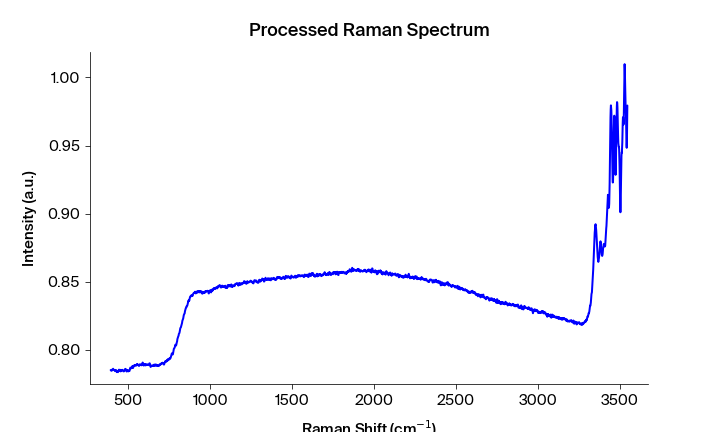

Values plotted in this chart, from the file beside it:
Pixels #, Intensity (a.u.), Wavelength (nm), Raman shift (cm-1), Raman shift (cm-1) adjusted, Filtered Intensity (a.u.), Baselined Filtered Intensity (a.u.)
0.0, 0.7852, 543.4, 393.5, 393.2, 0.7847, -0.003601
1.0, 0.7853, 543.4, 395.4, 395.1, 0.7847, -0.003601
2.0, 0.7847, 543.5, 397.2, 396.9, 0.7848, -0.00348
3.0, 0.7847, 543.5, 399.1, 398.8, 0.7848, -0.00348
4.0, 0.7848, 543.6, 400.9, 400.6, 0.7848, -0.00348
5.0, 0.7855, 543.6, 402.8, 402.5, 0.7855, -0.002761
6.0, 0.7857, 543.7, 404.7, 404.4, 0.7857, -0.00263
7.0, 0.7859, 543.8, 406.5, 406.2, 0.7857, -0.002616
8.0, 0.7862, 543.8, 408.4, 408.1, 0.7857, -0.002616
9.0, 0.7857, 543.9, 410.2, 409.9, 0.7857, -0.002616
10.0, 0.7853, 543.9, 412.1, 411.8, 0.7853, -0.003012
11.0, 0.7853, 544, 413.9, 413.6, 0.7853, -0.003048
12.0, 0.7852, 544, 415.8, 415.5, 0.7852, -0.003064
13.0, 0.7851, 544.1, 417.7, 417.4, 0.7851, -0.003237
14.0, 0.7845, 544.1, 419.5, 419.2, 0.7846, -0.003722
15.0, 0.7845, 544.2, 421.4, 421.1, 0.7846, -0.003722
16.0, 0.7846, 544.3, 423.2, 422.9, 0.7846, -0.003722
17.0, 0.7853, 544.3, 425.1, 424.8, 0.7847, -0.003574
18.0, 0.785, 544.4, 426.9, 426.6, 0.7847, -0.003574
19.0, 0.7847, 544.4, 428.8, 428.5, 0.7847, -0.003574
20.0, 0.7837, 544.5, 430.6, 430.3, 0.7841, -0.004215
21.0, 0.7841, 544.5, 432.5, 432.2, 0.7841, -0.004238
22.0, 0.7841, 544.6, 434.4, 434, 0.7838, -0.004536
23.0, 0.7838, 544.6, 436.2, 435.9, 0.784, -0.004259
24.0, 0.7837, 544.7, 438.1, 437.7, 0.784, -0.004259
25.0, 0.784, 544.7, 439.9, 439.6, 0.784, -0.004259
26.0, 0.7848, 544.8, 441.8, 441.4, 0.7848, -0.00348
27.0, 0.7855, 544.9, 443.6, 443.3, 0.7848, -0.00348
28.0, 0.785, 544.9, 445.5, 445.1, 0.785, -0.003277
29.0, 0.7847, 545, 447.3, 447, 0.7854, -0.002952
30.0, 0.7854, 545, 449.2, 448.8, 0.7852, -0.003129
31.0, 0.7854, 545.1, 451, 450.7, 0.7852, -0.003129
32.0, 0.7852, 545.1, 452.9, 452.5, 0.7852, -0.003129
33.0, 0.7842, 545.2, 454.7, 454.4, 0.7849, -0.003403
34.0, 0.7849, 545.2, 456.6, 456.2, 0.7849, -0.003403
35.0, 0.7847, 545.3, 458.4, 458.1, 0.7849, -0.003403
36.0, 0.7852, 545.4, 460.3, 459.9, 0.785, -0.003294
37.0, 0.785, 545.4, 462.1, 461.7, 0.7852, -0.003132
38.0, 0.7854, 545.5, 464, 463.6, 0.7852, -0.003095
39.0, 0.7852, 545.5, 465.8, 465.4, 0.7852, -0.003132
40.0, 0.7853, 545.6, 467.7, 467.3, 0.7852, -0.003132
41.0, 0.7847, 545.6, 469.5, 469.1, 0.7847, -0.003567
42.0, 0.7843, 545.7, 471.3, 471, 0.7843, -0.004009
43.0, 0.7843, 545.7, 473.2, 472.8, 0.7843, -0.00401
44.0, 0.7842, 545.8, 475, 474.7, 0.7843, -0.00401
45.0, 0.7845, 545.8, 476.9, 476.5, 0.7845, -0.003794
46.0, 0.7847, 545.9, 478.7, 478.3, 0.7847, -0.003602
47.0, 0.7855, 546, 480.6, 480.2, 0.7855, -0.00279
48.0, 0.7861, 546, 482.4, 482, 0.7858, -0.00247
49.0, 0.7858, 546.1, 484.3, 483.9, 0.7858, -0.00247
50.0, 0.7859, 546.1, 486.1, 485.7, 0.7858, -0.002471
51.0, 0.785, 546.2, 487.9, 487.6, 0.7851, -0.003203
52.0, 0.7851, 546.2, 489.8, 489.4, 0.785, -0.003318
53.0, 0.7841, 546.3, 491.6, 491.2, 0.7847, -0.003577
54.0, 0.7845, 546.3, 493.5, 493.1, 0.7847, -0.003577
55.0, 0.7847, 546.4, 495.3, 494.9, 0.7847, -0.003577
56.0, 0.7852, 546.5, 497.2, 496.7, 0.7847, -0.003578
57.0, 0.7852, 546.5, 499, 498.6, 0.7847, -0.003578
58.0, 0.7843, 546.6, 500.8, 500.4, 0.7845, -0.003764
59.0, 0.7843, 546.6, 502.7, 502.3, 0.7845, -0.003764
... 1,988 more rows
